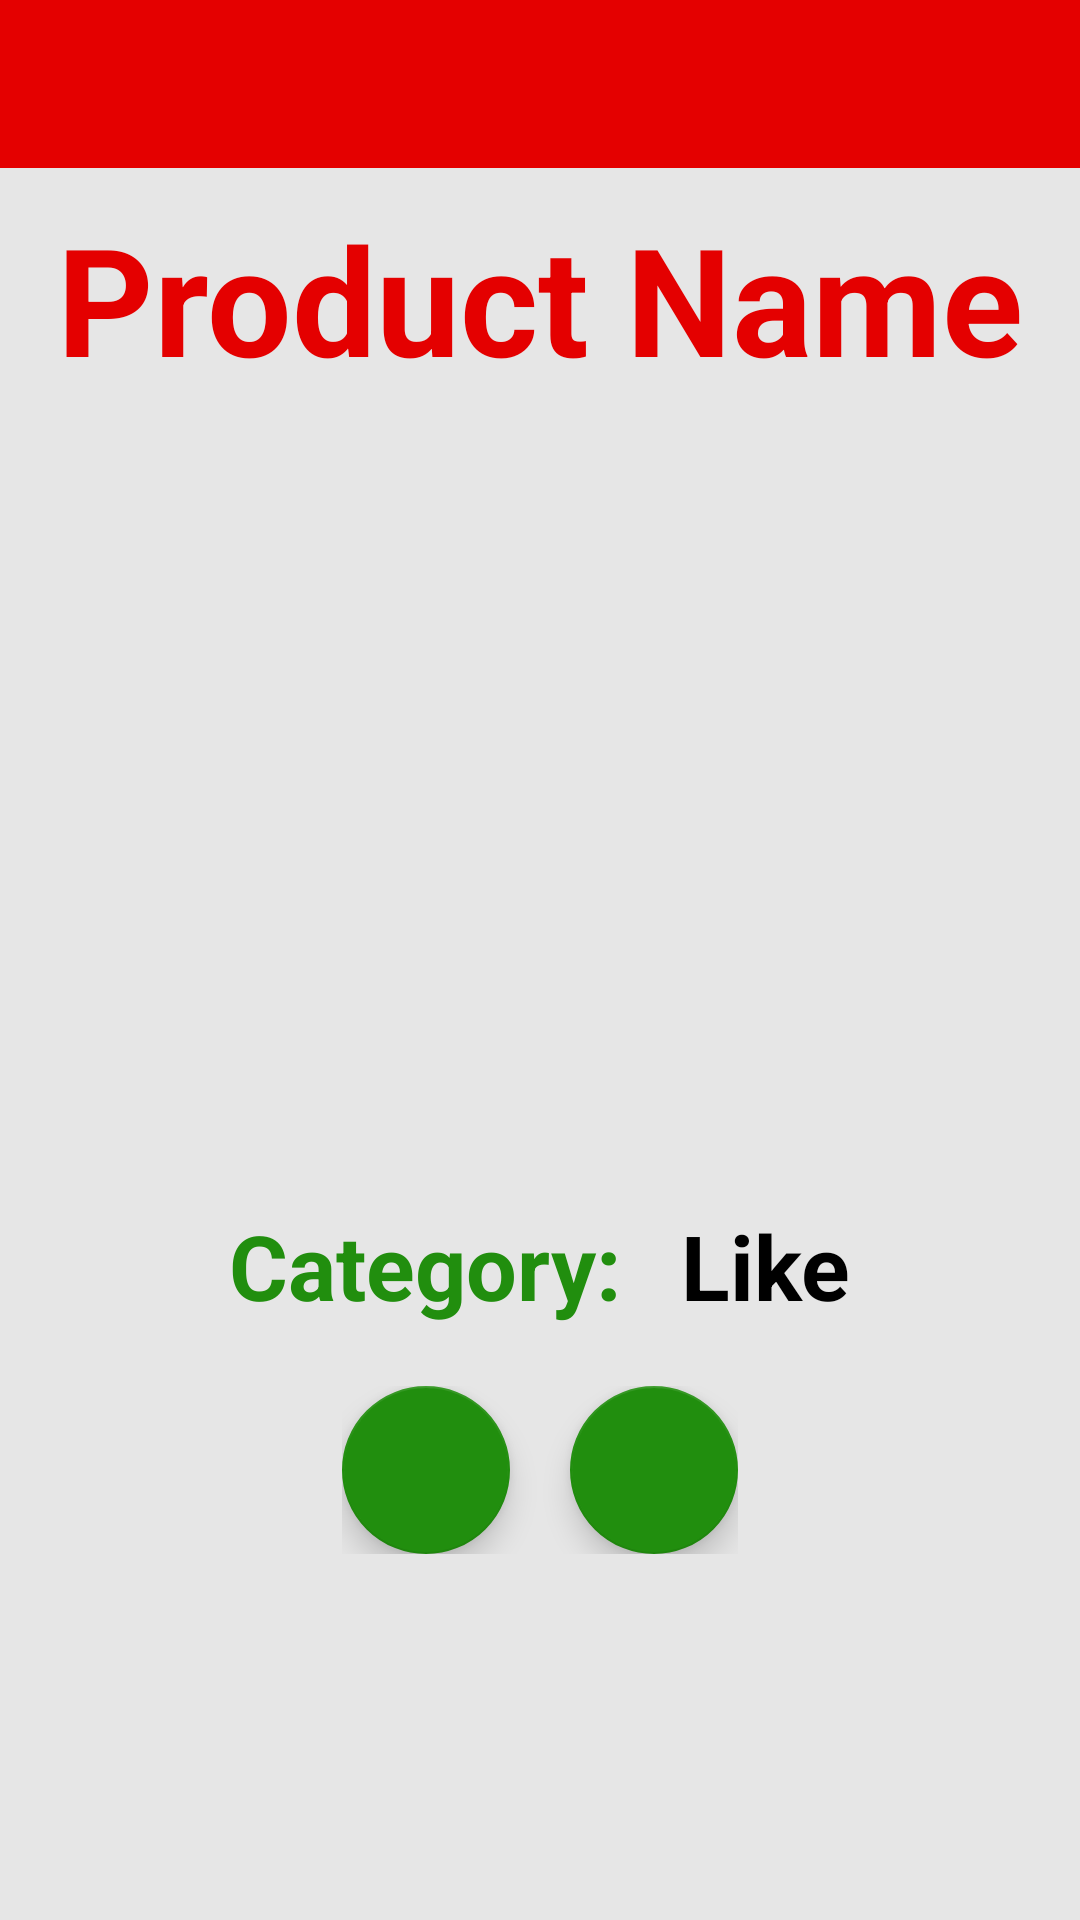

Reconstruct the res/layout file that produces this screen, plus the resources it refers to.
<!-- AndroidManifest.xml: application theme ChristmasAppTheme -->
<!-- res/layout/activity_wish_details.xml -->
<?xml version="1.0" encoding="utf-8"?>
<androidx.constraintlayout.widget.ConstraintLayout xmlns:android="http://schemas.android.com/apk/res/android"
    xmlns:tools="http://schemas.android.com/tools"
    android:layout_width="match_parent"
    android:layout_height="match_parent"
    xmlns:app="http://schemas.android.com/apk/res-auto"
    tools:context=".SettingsActivity"
    android:background="#E6E6E6">

    <include
        android:id="@+id/appbar"
        layout="@layout/appbar"></include>

    <TextView
        android:id="@+id/title_product_name"
        android:layout_width="wrap_content"
        android:layout_height="wrap_content"
        android:text="Product Name"
        android:textSize="50sp"
        android:textStyle="bold"
        android:textColor="@color/colorPrimary"
        app:layout_constraintStart_toStartOf="parent"
        app:layout_constraintTop_toBottomOf="@id/appbar"
        app:layout_constraintEnd_toEndOf="parent"
        android:layout_marginTop="10dp" />

    <FrameLayout
        android:id="@+id/frame"
        android:layout_width="265dp"
        android:layout_height="239dp"
        app:layout_constraintStart_toStartOf="parent"
        app:layout_constraintEnd_toEndOf="parent"
        android:layout_marginLeft="20dp"
        android:layout_marginTop="10dp"
        app:layout_constraintTop_toBottomOf="@id/title_product_name">

        <ImageView
            android:id="@+id/icon_image_view"
            android:layout_width="wrap_content"
            android:layout_height="wrap_content" />

    </FrameLayout>

    <LinearLayout
        android:id="@+id/linear_layout"
        android:layout_width="wrap_content"
        android:layout_height="wrap_content"
        app:layout_constraintTop_toBottomOf="@+id/frame"
        app:layout_constraintStart_toStartOf="parent"
        app:layout_constraintEnd_toEndOf="parent"
        android:layout_marginTop="20dp">

    <TextView
        android:id="@+id/category_title"
        android:layout_width="wrap_content"
        android:layout_height="wrap_content"
        android:text="Category:"
        android:textStyle="bold"
        android:textSize="30sp"
        android:textColor="@color/colorAccent" />

    <TextView
        android:id="@+id/category"
        android:layout_width="wrap_content"
        android:layout_height="wrap_content"
        android:text="Like"
        android:textSize="30sp"
        android:textColor="@android:color/black"
        android:textStyle="bold"
        android:layout_marginLeft="20dp"/>

    </LinearLayout>


    <LinearLayout
        android:id="@+id/linear_layout2"
        android:layout_width="wrap_content"
        android:layout_height="wrap_content"
        app:layout_constraintTop_toBottomOf="@+id/linear_layout"
        app:layout_constraintStart_toStartOf="parent"
        app:layout_constraintEnd_toEndOf="parent"
        android:layout_marginTop="20dp">

        <com.google.android.material.floatingactionbutton.FloatingActionButton
            android:id="@+id/edit"
            android:layout_width="wrap_content"
            android:layout_height="wrap_content"
            android:src="@drawable/ic_baseline_edit_24" />


        <com.google.android.material.floatingactionbutton.FloatingActionButton
            android:id="@+id/delete"
            android:layout_width="wrap_content"
            android:layout_height="wrap_content"
            android:src="@drawable/ic_baseline_delete_24"
            android:layout_marginLeft="20dp"/>

    </LinearLayout>

    <Button
        android:id="@+id/details_done_button"
        android:layout_width="wrap_content"
        android:layout_height="wrap_content"
        android:background="@color/colorAccent"
        android:text="DONE"
        android:visibility="invisible"
        android:textColor="@android:color/white"
        app:layout_constraintStart_toStartOf="parent"
        app:layout_constraintEnd_toEndOf="parent"
        app:layout_constraintTop_toBottomOf="@id/linear_layout2"
        android:layout_marginTop="20dp" />


</androidx.constraintlayout.widget.ConstraintLayout>
<!-- res/layout/appbar.xml (included above) -->
<?xml version="1.0" encoding="utf-8"?>
<com.google.android.material.appbar.AppBarLayout
    xmlns:android="http://schemas.android.com/apk/res/android"
    xmlns:app="http://schemas.android.com/apk/res-auto"
    xmlns:tools="http://schemas.android.com/tools"
    android:layout_width="match_parent"
    android:layout_height="wrap_content"
    tools:ignore="NamespaceTypo">

        <androidx.appcompat.widget.Toolbar
            android:id="@+id/toolbar"
            android:layout_width="match_parent"
            android:layout_height="wrap_content"
            android:background="?attr/colorPrimary"
            android:minHeight="?attr/actionBarSize"
            android:elevation="4dp"
            app:layout_constraintTop_toTopOf="parent" />

</com.google.android.material.appbar.AppBarLayout>
<!-- resources referenced by this layout -->
<resources>
  <color name="colorAccent">#218E0E</color>
  <color name="colorPrimary">#E40000</color>
  <style name="ChristmasAppTheme" parent="Theme.AppCompat.Light.NoActionBar">
          
          <item name="colorPrimary">@color/colorPrimary</item>
          <item name="colorPrimaryDark">@color/colorPrimaryDark</item>
          <item name="colorAccent">@color/colorAccent</item>
      </style>
  <color name="colorPrimaryDark">#A80101</color>
</resources>
